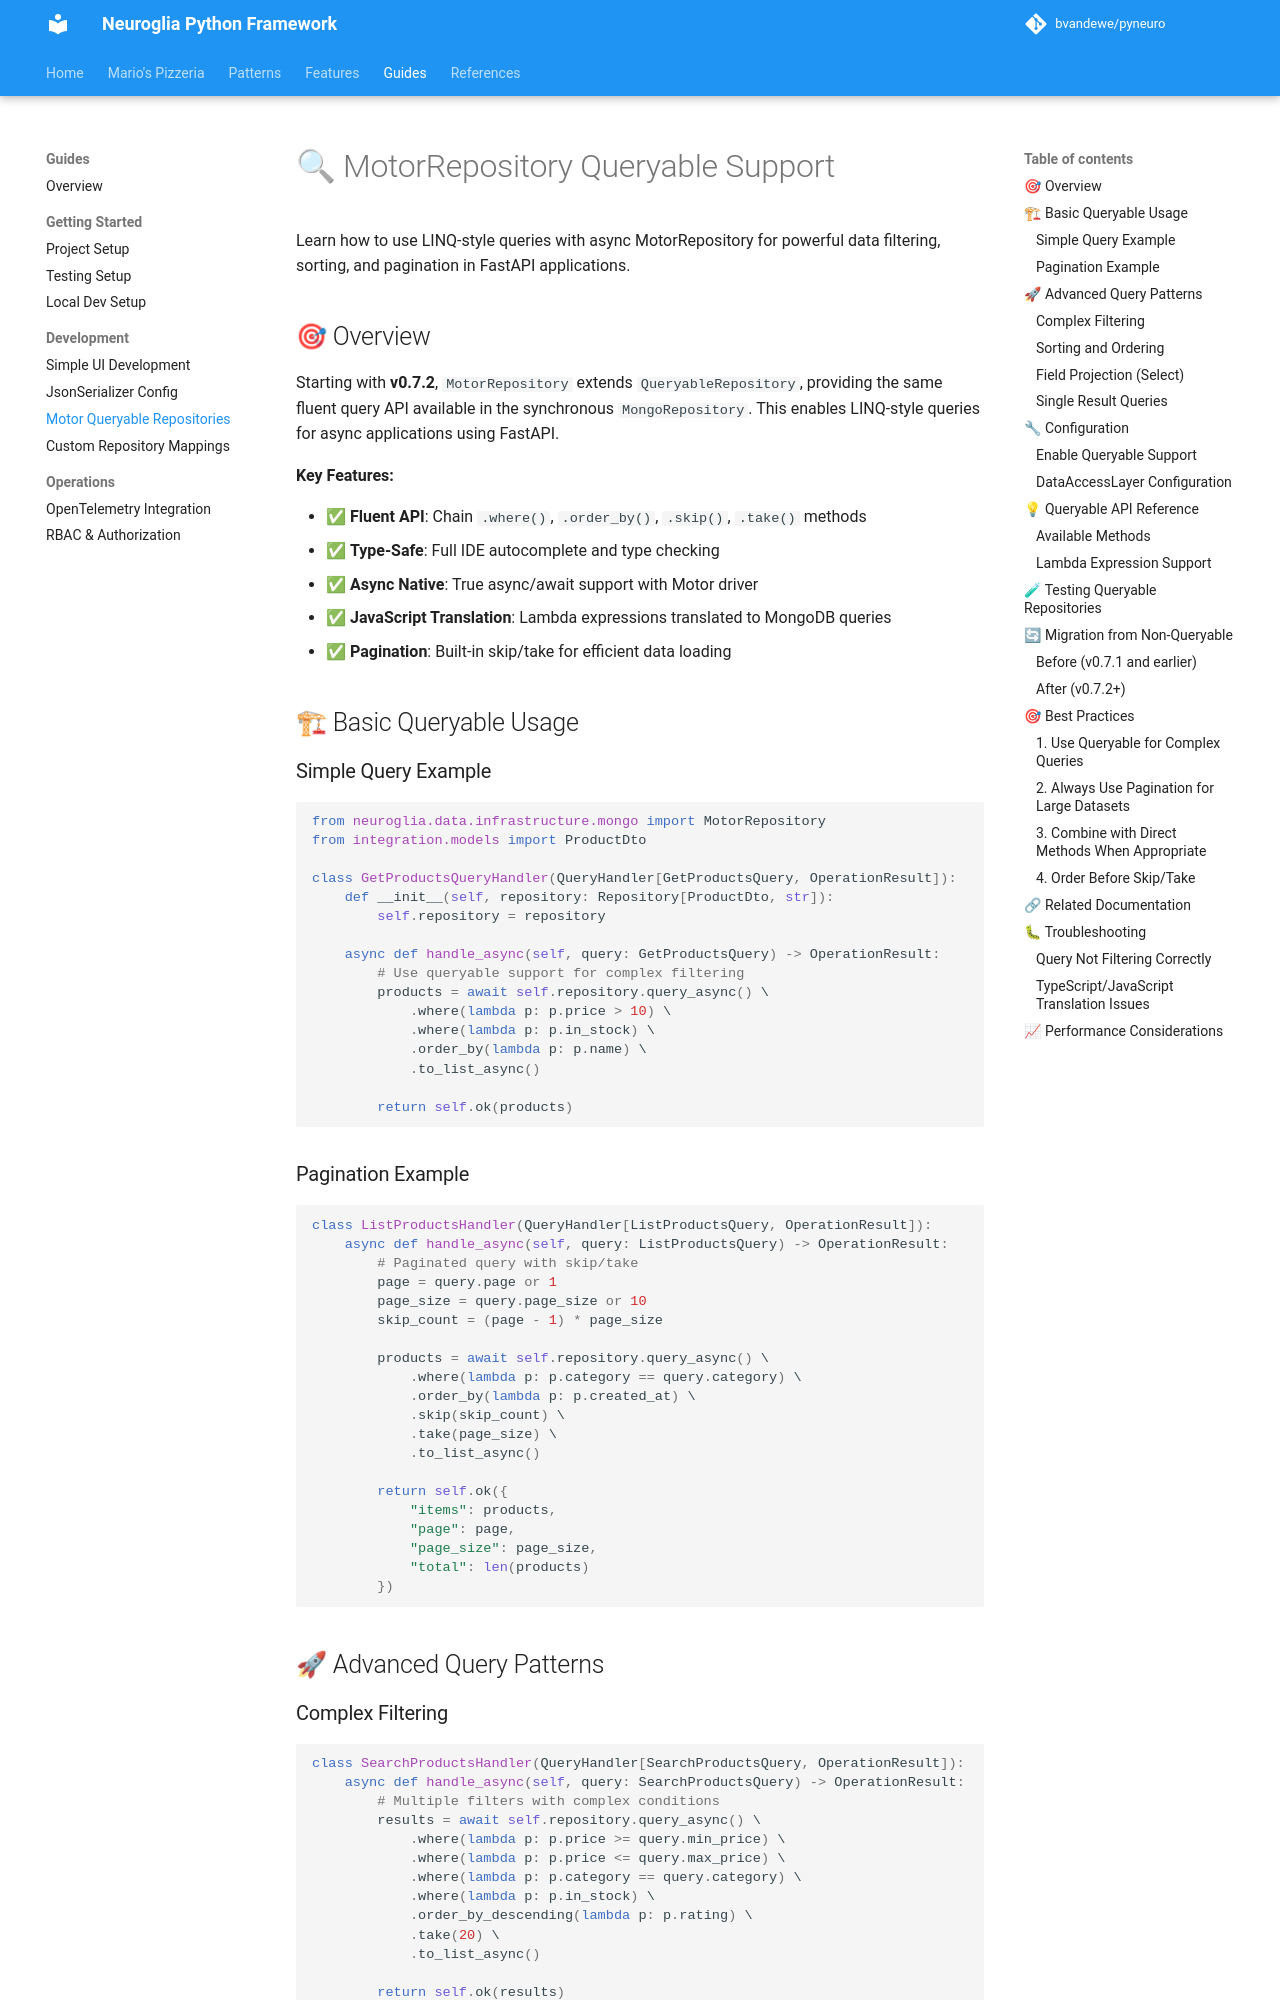

repository: bvandewe/pyneuro · page: guides/motor-queryable-repositories/index.html · generator: mkdocs

# 🔍 MotorRepository Queryable Support

Learn how to use LINQ-style queries with async MotorRepository for powerful data filtering, sorting, and pagination in FastAPI applications.

## 🎯 Overview

Starting with **v0.7.2**, `MotorRepository` extends `QueryableRepository`, providing the same fluent query API available in the synchronous `MongoRepository`. This enables LINQ-style queries for async applications using FastAPI.

**Key Features:**

- ✅ **Fluent API**: Chain `.where()`, `.order_by()`, `.skip()`, `.take()` methods
- ✅ **Type-Safe**: Full IDE autocomplete and type checking
- ✅ **Async Native**: True async/await support with Motor driver
- ✅ **JavaScript Translation**: Lambda expressions translated to MongoDB queries
- ✅ **Pagination**: Built-in skip/take for efficient data loading

## 🏗 Basic Queryable Usage

### Simple Query Example

```python
from neuroglia.data.infrastructure.mongo import MotorRepository
from integration.models import ProductDto

class GetProductsQueryHandler(QueryHandler[GetProductsQuery, OperationResult]):
    def __init__(self, repository: Repository[ProductDto, str]):
        self.repository = repository

    async def handle_async(self, query: GetProductsQuery) -> OperationResult:
        # Use queryable support for complex filtering
        products = await self.repository.query_async() \
            .where(lambda p: p.price > 10) \
            .where(lambda p: p.in_stock) \
            .order_by(lambda p: p.name) \
            .to_list_async()

        return self.ok(products)
```

### Pagination Example

```python
class ListProductsHandler(QueryHandler[ListProductsQuery, OperationResult]):
    async def handle_async(self, query: ListProductsQuery) -> OperationResult:
        # Paginated query with skip/take
        page = query.page or 1
        page_size = query.page_size or 10
        skip_count = (page - 1) * page_size

        products = await self.repository.query_async() \
            .where(lambda p: p.category == query.category) \
            .order_by(lambda p: p.created_at) \
            .skip(skip_count) \
            .take(page_size) \
            .to_list_async()

        return self.ok({
            "items": products,
            "page": page,
            "page_size": page_size,
            "total": len(products)
        })
```

## 🚀 Advanced Query Patterns
